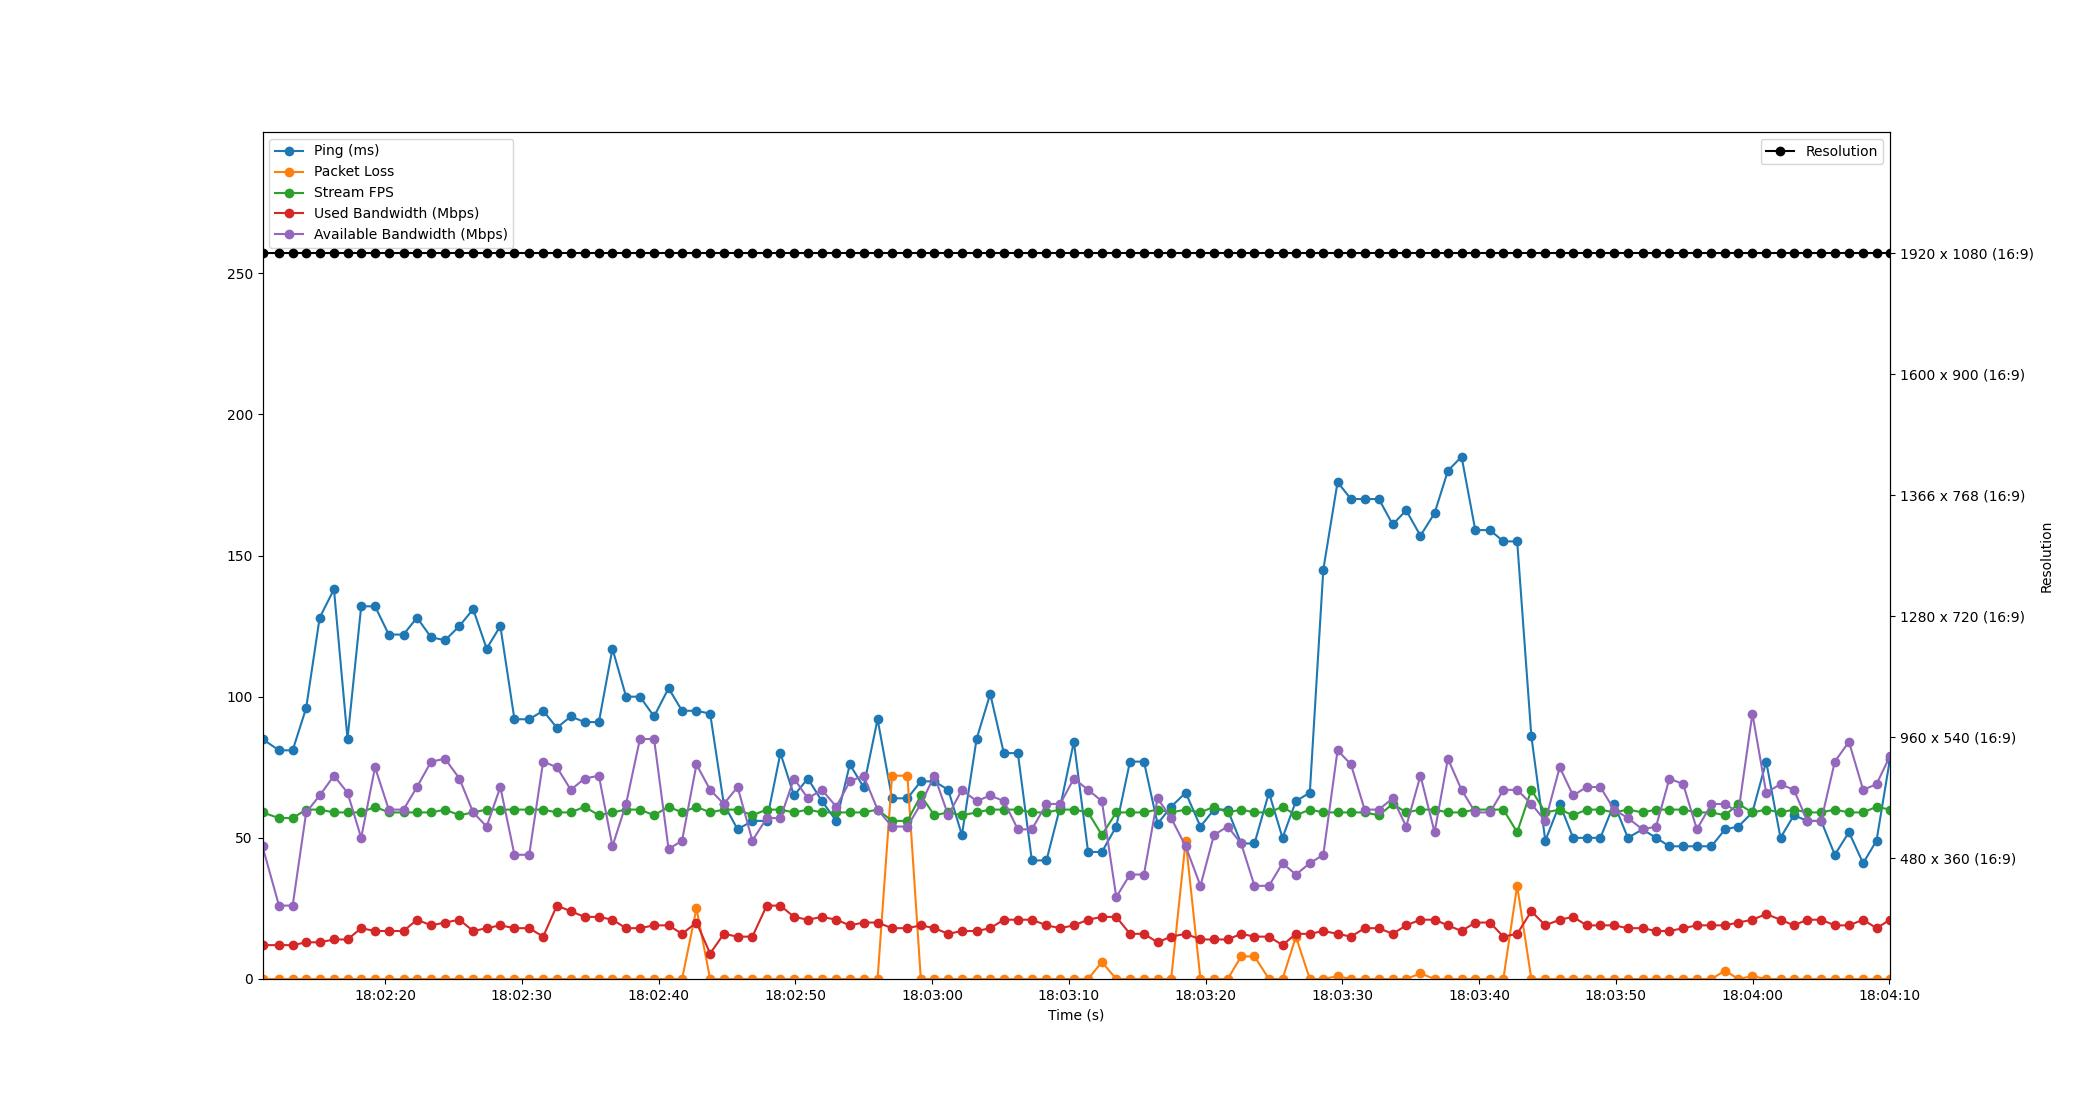

The table this chart was drawn from, first rows:
Time, Timestamp, Ping, Packet Loss, Stream FPS, Used Bandwidth, Resolution, Available Bandwidth
2.6226043701171875e-06, 2023-07-10 18:02:11.032913, 85, 0, 59, 12, 1920 x 1080 (16:9), 47
1.205, 2023-07-10 18:02:12.237821, 81, 0, 57, 12, 1920 x 1080 (16:9), 26
2.206, 2023-07-10 18:02:13.238491, 81, 0, 57, 12, 1920 x 1080 (16:9), 26
3.194, 2023-07-10 18:02:14.226540, 96, 0, 60, 13, 1920 x 1080 (16:9), 59
4.181, 2023-07-10 18:02:15.213988, 128, 0, 60, 13, 1920 x 1080 (16:9), 65
5.227, 2023-07-10 18:02:16.259879, 138, 0, 59, 14, 1920 x 1080 (16:9), 72
6.217, 2023-07-10 18:02:17.250091, 85, 0, 59, 14, 1920 x 1080 (16:9), 66
7.218, 2023-07-10 18:02:18.250514, 132, 0, 59, 18, 1920 x 1080 (16:9), 50
8.23, 2023-07-10 18:02:19.262537, 132, 0, 61, 17, 1920 x 1080 (16:9), 75
9.236, 2023-07-10 18:02:20.269328, 122, 0, 59, 17, 1920 x 1080 (16:9), 60
10.31, 2023-07-10 18:02:21.345295, 122, 0, 59, 17, 1920 x 1080 (16:9), 60
11.3, 2023-07-10 18:02:22.331625, 128, 0, 59, 21, 1920 x 1080 (16:9), 68
12.33, 2023-07-10 18:02:23.365413, 121, 0, 59, 19, 1920 x 1080 (16:9), 77
13.35, 2023-07-10 18:02:24.385690, 120, 0, 60, 20, 1920 x 1080 (16:9), 78
14.4, 2023-07-10 18:02:25.432399, 125, 0, 58, 21, 1920 x 1080 (16:9), 71
15.41, 2023-07-10 18:02:26.438525, 131, 0, 59, 17, 1920 x 1080 (16:9), 59
16.39, 2023-07-10 18:02:27.424411, 117, 0, 60, 18, 1920 x 1080 (16:9), 54
17.39, 2023-07-10 18:02:28.426489, 125, 0, 60, 19, 1920 x 1080 (16:9), 68
18.42, 2023-07-10 18:02:29.457557, 92, 0, 60, 18, 1920 x 1080 (16:9), 44
19.5, 2023-07-10 18:02:30.537152, 92, 0, 60, 18, 1920 x 1080 (16:9), 44
20.52, 2023-07-10 18:02:31.557646, 95, 0, 60, 15, 1920 x 1080 (16:9), 77
21.53, 2023-07-10 18:02:32.560551, 89, 0, 59, 26, 1920 x 1080 (16:9), 75
22.55, 2023-07-10 18:02:33.582485, 93, 0, 59, 24, 1920 x 1080 (16:9), 67
23.55, 2023-07-10 18:02:34.582495, 91, 0, 61, 22, 1920 x 1080 (16:9), 71
24.6, 2023-07-10 18:02:35.632538, 91, 0, 58, 22, 1920 x 1080 (16:9), 72
25.59, 2023-07-10 18:02:36.625052, 117, 0, 59, 21, 1920 x 1080 (16:9), 47
26.59, 2023-07-10 18:02:37.621070, 100, 0, 60, 18, 1920 x 1080 (16:9), 62
27.6, 2023-07-10 18:02:38.634507, 100, 0, 60, 18, 1920 x 1080 (16:9), 85
28.64, 2023-07-10 18:02:39.669316, 93, 0, 58, 19, 1920 x 1080 (16:9), 85
29.7, 2023-07-10 18:02:40.730569, 103, 0, 61, 19, 1920 x 1080 (16:9), 46
30.68, 2023-07-10 18:02:41.715835, 95, 0, 59, 16, 1920 x 1080 (16:9), 49
31.74, 2023-07-10 18:02:42.770325, 95, 25, 61, 20, 1920 x 1080 (16:9), 76
32.74, 2023-07-10 18:02:43.770223, 94, 0, 59, 9, 1920 x 1080 (16:9), 67
33.74, 2023-07-10 18:02:44.768219, 62, 0, 60, 16, 1920 x 1080 (16:9), 62
34.75, 2023-07-10 18:02:45.779896, 53, 0, 60, 15, 1920 x 1080 (16:9), 68
35.82, 2023-07-10 18:02:46.857486, 56, 0, 58, 15, 1920 x 1080 (16:9), 49
36.88, 2023-07-10 18:02:47.908193, 56, 0, 60, 26, 1920 x 1080 (16:9), 57
37.87, 2023-07-10 18:02:48.907877, 80, 0, 60, 26, 1920 x 1080 (16:9), 57
38.87, 2023-07-10 18:02:49.902542, 65, 0, 59, 22, 1920 x 1080 (16:9), 71
39.88, 2023-07-10 18:02:50.913533, 71, 0, 60, 21, 1920 x 1080 (16:9), 64
40.91, 2023-07-10 18:02:51.945953, 63, 0, 59, 22, 1920 x 1080 (16:9), 67
41.96, 2023-07-10 18:02:52.996288, 56, 0, 59, 21, 1920 x 1080 (16:9), 61
42.95, 2023-07-10 18:02:53.985753, 76, 0, 59, 19, 1920 x 1080 (16:9), 70
43.96, 2023-07-10 18:02:54.990484, 68, 0, 59, 20, 1920 x 1080 (16:9), 72
44.98, 2023-07-10 18:02:56.015024, 92, 0, 60, 20, 1920 x 1080 (16:9), 60
46.04, 2023-07-10 18:02:57.072511, 64, 72, 56, 18, 1920 x 1080 (16:9), 54
47.16, 2023-07-10 18:02:58.195905, 64, 72, 56, 18, 1920 x 1080 (16:9), 54
48.14, 2023-07-10 18:02:59.176741, 70, 0, 65, 19, 1920 x 1080 (16:9), 62
49.14, 2023-07-10 18:03:00.168914, 70, 0, 58, 18, 1920 x 1080 (16:9), 72
50.15, 2023-07-10 18:03:01.179712, 67, 0, 59, 16, 1920 x 1080 (16:9), 58
51.15, 2023-07-10 18:03:02.181952, 51, 0, 58, 17, 1920 x 1080 (16:9), 67
52.22, 2023-07-10 18:03:03.255505, 85, 0, 59, 17, 1920 x 1080 (16:9), 63
53.22, 2023-07-10 18:03:04.253126, 101, 0, 60, 18, 1920 x 1080 (16:9), 65
54.22, 2023-07-10 18:03:05.248791, 80, 0, 60, 21, 1920 x 1080 (16:9), 63
55.24, 2023-07-10 18:03:06.272667, 80, 0, 60, 21, 1920 x 1080 (16:9), 53
56.26, 2023-07-10 18:03:07.296420, 42, 0, 59, 21, 1920 x 1080 (16:9), 53
57.33, 2023-07-10 18:03:08.365320, 42, 0, 59, 19, 1920 x 1080 (16:9), 62
58.34, 2023-07-10 18:03:09.370512, 61, 0, 60, 18, 1920 x 1080 (16:9), 62
59.34, 2023-07-10 18:03:10.368837, 84, 0, 60, 19, 1920 x 1080 (16:9), 71
60.38, 2023-07-10 18:03:11.408687, 45, 0, 59, 21, 1920 x 1080 (16:9), 67
... 58 more rows
